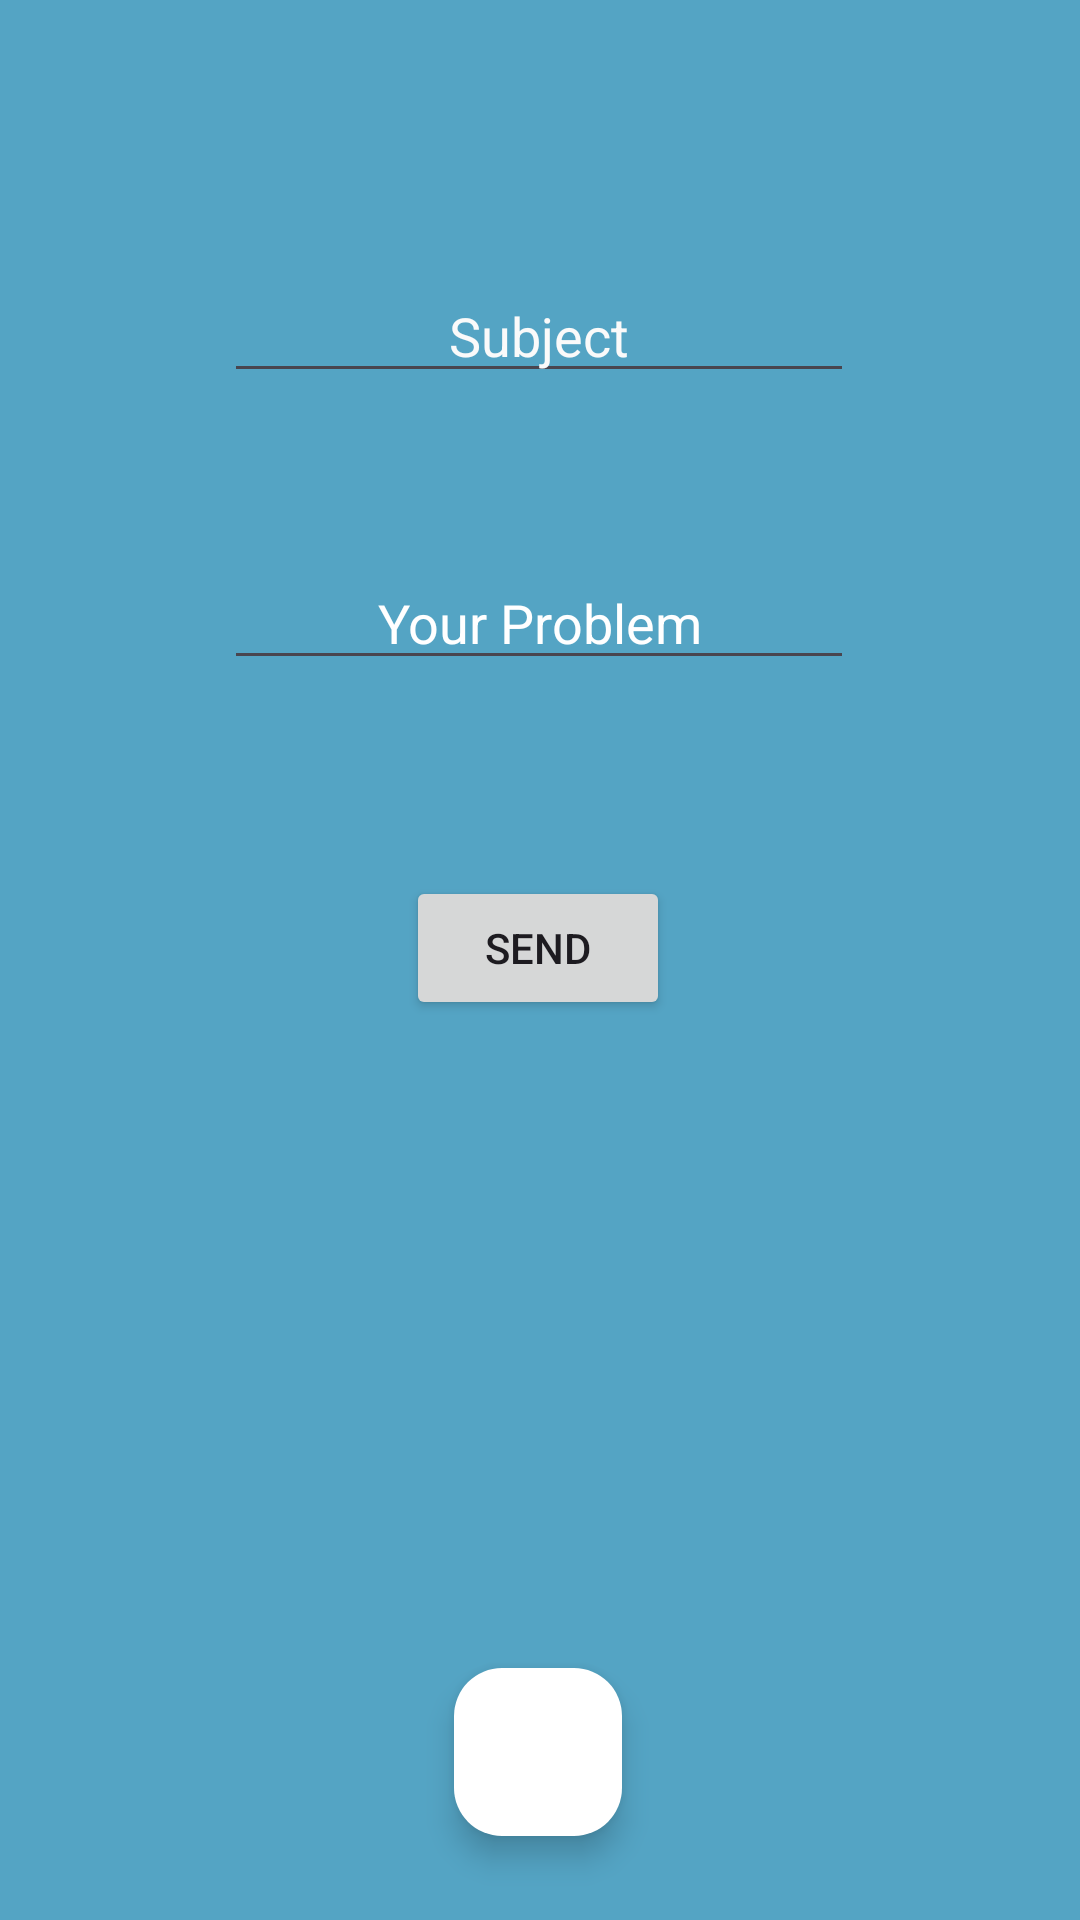

Produce the Android XML layout that renders to this screen, including the resource entries it uses.
<!-- AndroidManifest.xml: application theme Theme.BeginnerBanking -->
<!-- res/layout/activity_contact.xml -->
<?xml version="1.0" encoding="utf-8"?>
<androidx.constraintlayout.widget.ConstraintLayout xmlns:android="http://schemas.android.com/apk/res/android"
    xmlns:app="http://schemas.android.com/apk/res-auto"
    xmlns:tools="http://schemas.android.com/tools"
    android:id="@+id/main"
    android:layout_width="match_parent"
    android:layout_height="match_parent"
    android:background="#56D4B1"
    android:backgroundTint="#54A4C4"
    android:backgroundTintMode="src_atop"
    tools:context=".Contact">

    <EditText
        android:id="@+id/editTextText5"
        android:layout_width="wrap_content"
        android:layout_height="wrap_content"
        android:ems="10"
        android:hint="Subject"
        android:inputType="text"
        android:textAlignment="center"
        android:textColorHint="#FAFAFA"
        app:layout_constraintBottom_toBottomOf="parent"
        app:layout_constraintEnd_toEndOf="parent"
        app:layout_constraintHorizontal_bias="0.497"
        app:layout_constraintStart_toStartOf="parent"
        app:layout_constraintTop_toTopOf="parent"
        app:layout_constraintVertical_bias="0.15" />

    <EditText
        android:id="@+id/editTextText6"
        android:layout_width="wrap_content"
        android:layout_height="wrap_content"
        android:ems="10"
        android:hint="Your Problem"
        android:inputType="text"
        android:textAlignment="center"
        android:textColorHint="#FFFFFF"
        app:layout_constraintBottom_toBottomOf="parent"
        app:layout_constraintEnd_toEndOf="parent"
        app:layout_constraintHorizontal_bias="0.497"
        app:layout_constraintStart_toStartOf="parent"
        app:layout_constraintTop_toBottomOf="@+id/editTextText5"
        app:layout_constraintVertical_bias="0.116" />

    <Button
        android:id="@+id/button6"
        android:layout_width="wrap_content"
        android:layout_height="wrap_content"
        android:text="Send"
        app:cornerRadius="10dp"
        app:layout_constraintBottom_toBottomOf="parent"
        app:layout_constraintEnd_toEndOf="parent"
        app:layout_constraintHorizontal_bias="0.498"
        app:layout_constraintStart_toStartOf="parent"
        app:layout_constraintTop_toBottomOf="@+id/editTextText6"
        app:layout_constraintVertical_bias="0.179" />

    <com.google.android.material.floatingactionbutton.FloatingActionButton
        android:id="@+id/floatingActionButton12"
        android:layout_width="wrap_content"
        android:layout_height="wrap_content"
        android:layout_marginBottom="28dp"
        android:background="#FFFDFD"
        android:clickable="true"
        android:onClick="homeActivity"
        app:backgroundTint="@android:color/white"
        app:strokeColor="@android:color/black"
        app:strokeWidth="2dp"
        app:tint="@android:color/holo_blue_light"
        app:layout_constraintBottom_toBottomOf="parent"
        app:layout_constraintEnd_toEndOf="parent"
        app:layout_constraintHorizontal_bias="0.498"
        app:layout_constraintStart_toStartOf="parent"
        app:layout_constraintTop_toBottomOf="@+id/button6"
        app:layout_constraintVertical_bias="1.0"
        app:srcCompat="@drawable/home" />
</androidx.constraintlayout.widget.ConstraintLayout>
<!-- resources referenced by this layout -->
<resources>
  <style name="Theme.BeginnerBanking" parent="Base.Theme.BeginnerBanking" />
  <style name="Base.Theme.BeginnerBanking" parent="Theme.Material3.DayNight.NoActionBar">
          
          
      </style>
</resources>
